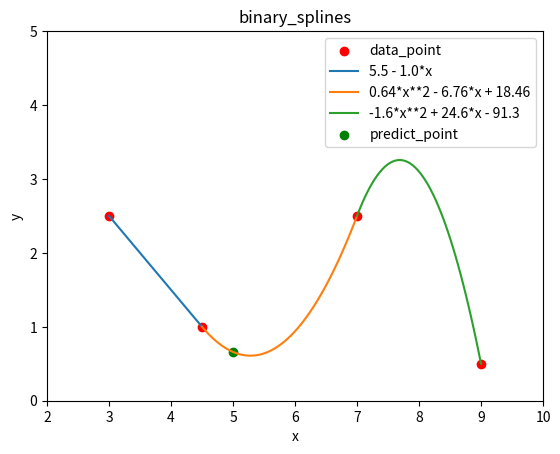

This figure's Python source:
# -*- coding: utf-8 -*-
"""
Created on Wed Dec 12 13:53:33 2018

@author: 杨玉林
"""

import numpy as np
import sympy
import matplotlib.pyplot as plt

#N+1个数据点
x = [3,4.5,7,9]
y = [2.5,1,2.5,0.5]

#初始化row_data列表，元素的值都为0
def init_list(length):
    data = []
    for i in range(length):
        data.append(0)
    return data

#对3N个条件列方程，得出关于条件的矩阵
def condition_matrix(x):
    condition = [] #二维
    N = len(x) -1 #N个区间

    #内点处列的2N-2个条件
    i = 1
    while i < N:
        row_data1 = init_list(3*N)
        row_data1[(i-1)*3] = x[i]*x[i]
        row_data1[(i-1)*3+1] = x[i]
        row_data1[(i-1)*3+2] = 1
                 
        row_data2 = init_list(3*N)
        row_data2[i*3] = x[i]*x[i]
        row_data2[i*3+1] = x[i]
        row_data2[i*3+2] = 1
        
        condition.append(row_data1[1:])
        condition.append(row_data2[1:])
        i = i+1
     
    #两个端点处列的2个条件
    row_data1 = init_list(3*N-1)
    row_data1[0] = x[0]
    row_data1[1] = 1
    condition.append(row_data1)

    row_data2 = init_list(3*N)
    row_data2[(N-1)*3] = x[-1]*x[-1]
    row_data2[(N-1)*3+1] = x[-1]
    row_data2[(N-1)*3+2] = 1
    condition.append(row_data2[1:])
    
    #内点一阶导数相等列的N-1个条件
    i = 1
    while i < N:
        row_data = init_list(3*N)
        row_data[(i-1)*3] = 2*x[i]
        row_data[(i-1)*3 + 1] = 1
        row_data[i*3] = -2*x[i]
        row_data[i*3+1] = -1
        condition.append(row_data[1:]) 
        i = i+1
        
    return condition
 
#对3N个条件列方程，得出关于因变量y的矩阵,返回样条函数的系数
def y_matrix(y):
    N = len(y) - 1 #N个区间
    column_data = init_list(3*N-1) #一维
    
    i = 1
    while i < N:
        column_data[(i-1)*2] = y[i]
        column_data[(i-1)*2+1] = y[i]
        i = i+1
    column_data[(N-1)*2] = y[0]
    column_data[(N-1)*2+1] = y[-1]
    
    a = np.array(condition_matrix(x)) 
    b = np.array(column_data)      
    return np.linalg.solve(a,b)    
    
print("用二次样条对(3,2.5),(4.5,1),(7,2.5),(9,0.5)进行插值,并估计函数在5处的值。")
print('\n')    
print("对4个数据点列9个方程得到如下：")
condition = y_matrix(y) #condition为样条函数的系数，即[b1,c1,a2,b2,c2,a3,b3,c3]
print("样条函数的系数[b1,c1,a2,b2,c2,a3,b3,c3] =")
print(condition)
print('\n')
print("a1 = 0","      b1 =",condition[0],"    c1 =",condition[1])
print("a2 =",condition[2],"   b2 =",condition[3],"   c2 =",condition[4])
print("a3 =",condition[5],"   b3 =",condition[6],"    c3 =",condition[7])
print('\n')
x = sympy.Symbol('x') # 首先定义x为一个符号，表示一个变量
fx1 = condition[0]*x + condition[1] 
fx2 = round(condition[2],2)*x*x + round(condition[3],2)*x + condition[4]
fx3 = round(condition[5],1)*x*x + round(condition[6],1)*x + round(condition[7],1)
print("fx1 =",fx1)
print("fx2 =",fx2)
print("fx3 =",fx3)
print('\n')
f5 = condition[2]*5*5 + condition[3]*5 + condition[4]
print("在x=5处的函数值为：",f5)
print("1607094105 杨玉林")

plt.title("binary_splines")
plt.xlabel('x')
plt.ylabel('y')
plt.xlim(2,10)
plt.ylim(0,5)

plt.scatter(3,2.5,color="red")
plt.scatter(4.5,1,color="red")
plt.scatter(7,2.5,color="red")
plt.scatter(9,0.5,label="data_point",color="red")
plt.legend()

x1 = np.linspace(3,4.5)
y1 = [condition[0]*i + condition[1] for i in x1]
plt.plot(x1,y1,label = fx1)
plt.legend()

x2 = np.linspace(4.5,7)
y2 = [condition[2]*i*i + condition[3]*i + condition[4] for i in x2]
plt.plot(x2,y2,label = fx2)
plt.legend()

x3 = np.linspace(7,9)
y3 = [condition[5]*i*i + condition[6]*i + condition[7] for i in x3]
plt.plot(x3,y3,label = fx3)
plt.legend()

plt.scatter(5,f5,label="predict_point",color="green")  
plt.legend() 
plt.show()
